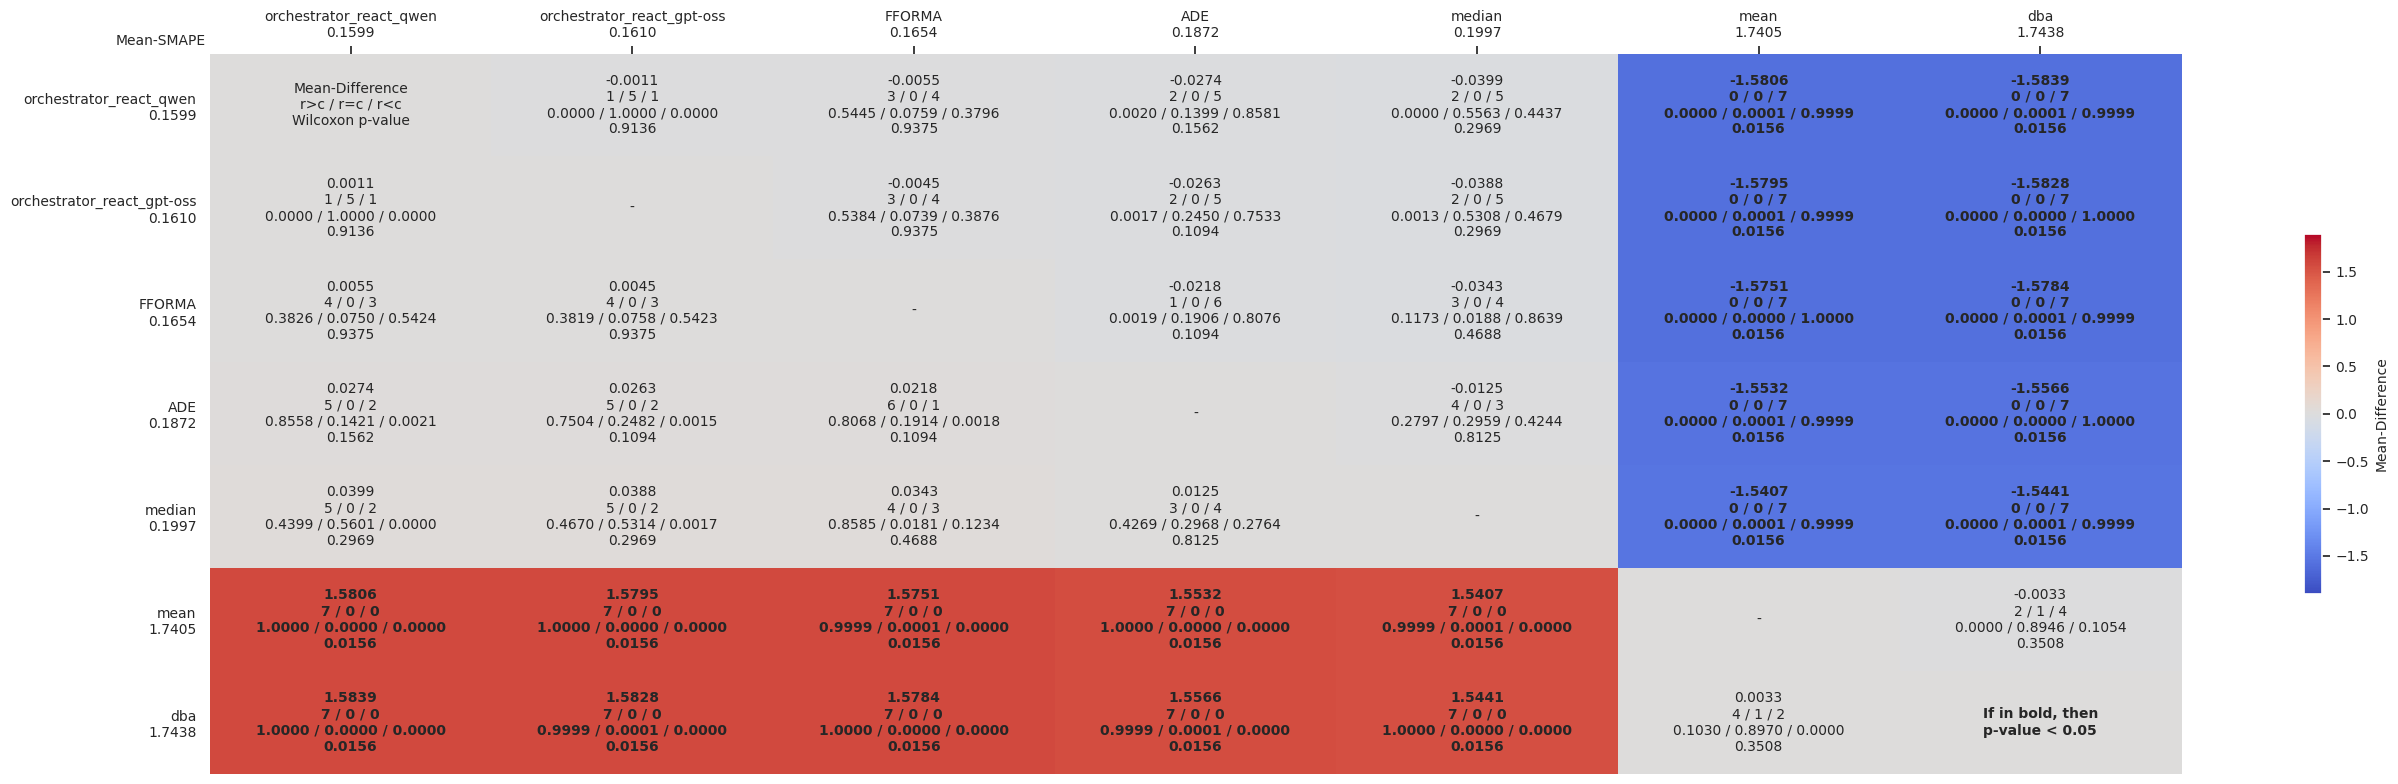

Source data for this figure (header and first rows):
comparates, orchestrator_react_qwen, orchestrator_react_gpt-oss, FFORMA, ADE, median, mean, dba
orchestrator_react_qwen, Mean-Difference?r>c / r=c / r<c?Wilcoxon…, -0.0011?1 / 5 / 1?0.0000 / 1.0000 / 0.00…, -0.0055?3 / 0 / 4?0.5445 / 0.0759 / 0.37…, -0.0274?2 / 0 / 5?0.0020 / 0.1399 / 0.85…, -0.0399?2 / 0 / 5?0.0000 / 0.5563 / 0.44…, -1.5806?0 / 0 / 7?0.0000 / 0.0001 / 0.99…, -1.5839?0 / 0 / 7?0.0000 / 0.0001 / 0.99…
orchestrator_react_gpt-oss, 0.0011?1 / 5 / 1?0.0000 / 1.0000 / 0.000…, -, -0.0045?3 / 0 / 4?0.5384 / 0.0739 / 0.38…, -0.0263?2 / 0 / 5?0.0017 / 0.2450 / 0.75…, -0.0388?2 / 0 / 5?0.0013 / 0.5308 / 0.46…, -1.5795?0 / 0 / 7?0.0000 / 0.0001 / 0.99…, -1.5828?0 / 0 / 7?0.0000 / 0.0000 / 1.00…
FFORMA, 0.0055?4 / 0 / 3?0.3826 / 0.0750 / 0.542…, 0.0045?4 / 0 / 3?0.3819 / 0.0758 / 0.542…, -, -0.0218?1 / 0 / 6?0.0019 / 0.1906 / 0.80…, -0.0343?3 / 0 / 4?0.1173 / 0.0188 / 0.86…, -1.5751?0 / 0 / 7?0.0000 / 0.0000 / 1.00…, -1.5784?0 / 0 / 7?0.0000 / 0.0001 / 0.99…
ADE, 0.0274?5 / 0 / 2?0.8558 / 0.1421 / 0.002…, 0.0263?5 / 0 / 2?0.7504 / 0.2482 / 0.001…, 0.0218?6 / 0 / 1?0.8068 / 0.1914 / 0.001…, -, -0.0125?4 / 0 / 3?0.2797 / 0.2959 / 0.42…, -1.5532?0 / 0 / 7?0.0000 / 0.0001 / 0.99…, -1.5566?0 / 0 / 7?0.0000 / 0.0000 / 1.00…
median, 0.0399?5 / 0 / 2?0.4399 / 0.5601 / 0.000…, 0.0388?5 / 0 / 2?0.4670 / 0.5314 / 0.001…, 0.0343?4 / 0 / 3?0.8585 / 0.0181 / 0.123…, 0.0125?3 / 0 / 4?0.4269 / 0.2968 / 0.276…, -, -1.5407?0 / 0 / 7?0.0000 / 0.0001 / 0.99…, -1.5441?0 / 0 / 7?0.0000 / 0.0001 / 0.99…
mean, 1.5806?7 / 0 / 0?1.0000 / 0.0000 / 0.000…, 1.5795?7 / 0 / 0?1.0000 / 0.0000 / 0.000…, 1.5751?7 / 0 / 0?0.9999 / 0.0001 / 0.000…, 1.5532?7 / 0 / 0?1.0000 / 0.0000 / 0.000…, 1.5407?7 / 0 / 0?0.9999 / 0.0001 / 0.000…, -, -0.0033?2 / 1 / 4?0.0000 / 0.8946 / 0.10…
dba, 1.5839?7 / 0 / 0?1.0000 / 0.0000 / 0.000…, 1.5828?7 / 0 / 0?0.9999 / 0.0001 / 0.000…, 1.5784?7 / 0 / 0?1.0000 / 0.0000 / 0.000…, 1.5566?7 / 0 / 0?0.9999 / 0.0001 / 0.000…, 1.5441?7 / 0 / 0?1.0000 / 0.0000 / 0.000…, 0.0033?4 / 1 / 2?0.1030 / 0.8970 / 0.000…, If in bold, then?p-value < 0.05
